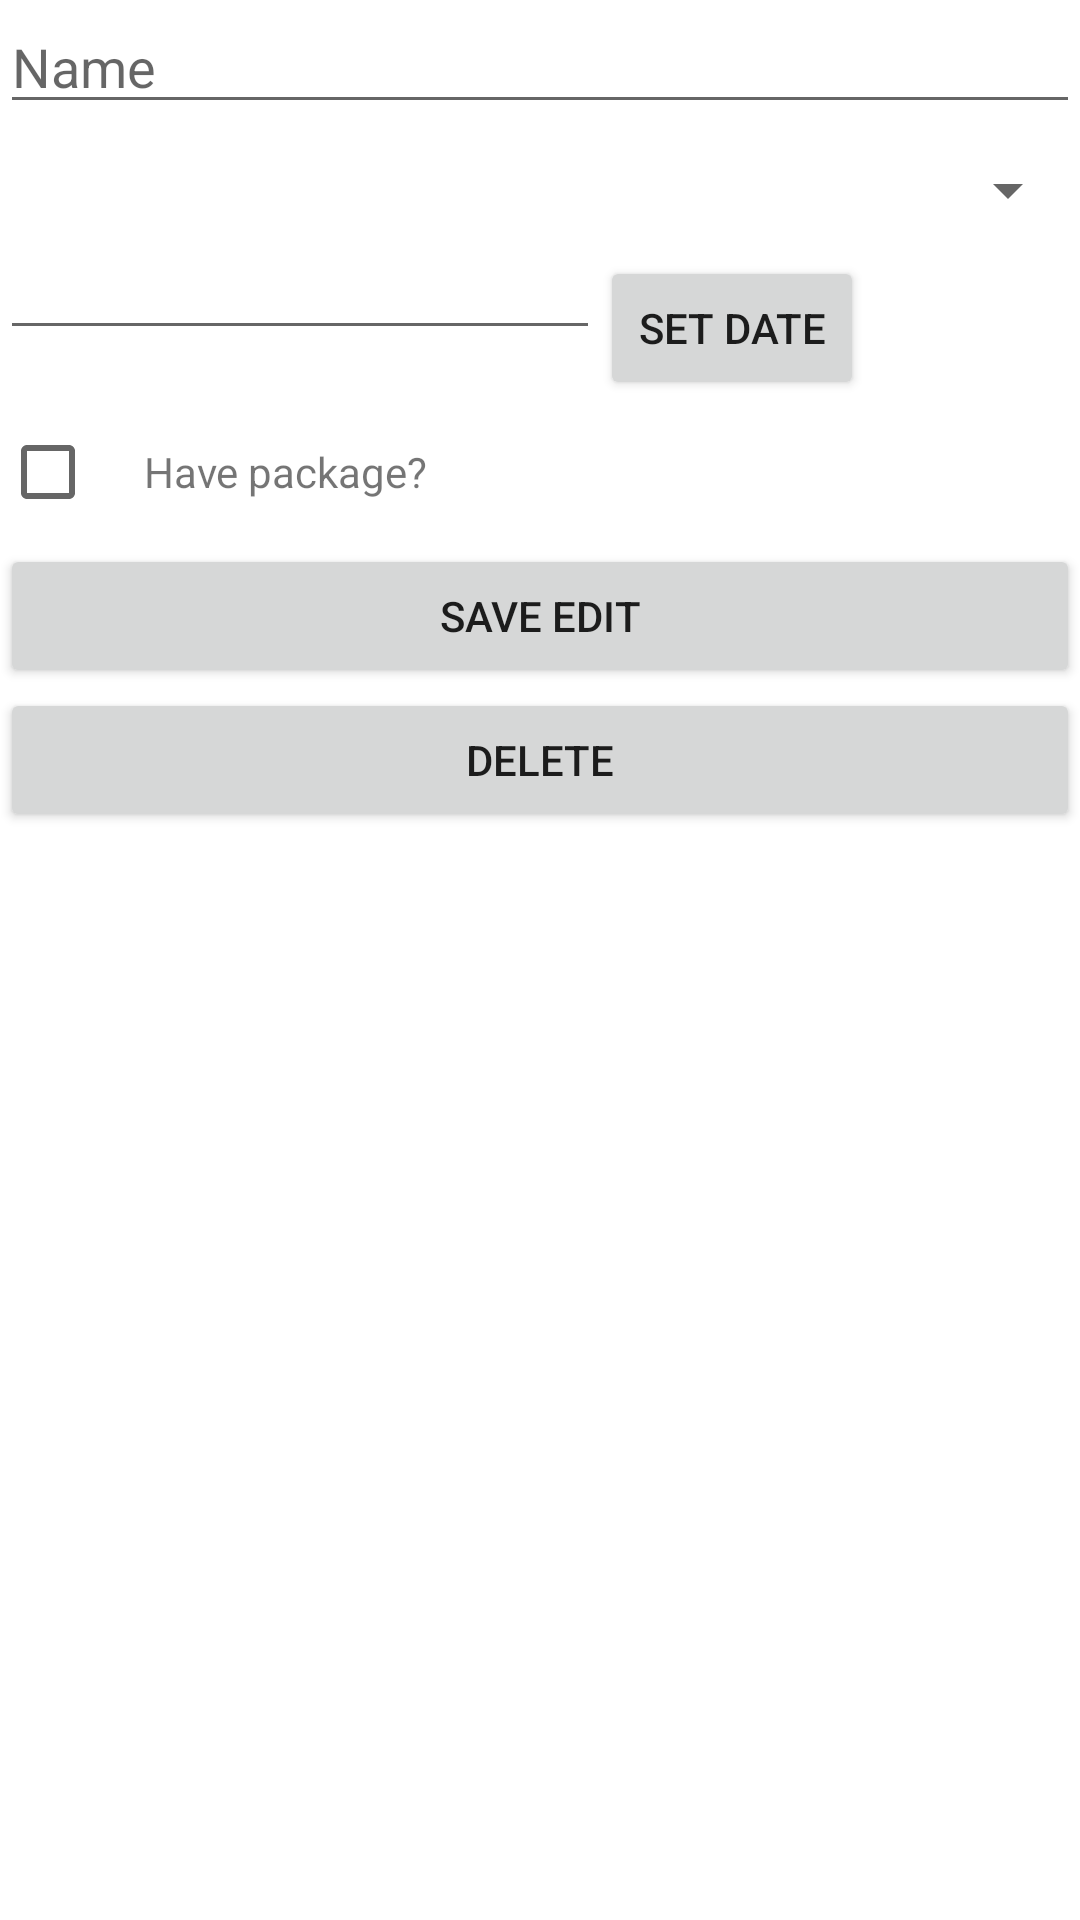

Layout XML and referenced resources for this Android screen:
<!-- AndroidManifest.xml: application theme Theme.LeHuyHoang_Ktra2_Bai2 -->
<!-- res/layout/activity_edit2.xml -->
<?xml version="1.0" encoding="utf-8"?>
<LinearLayout android:orientation="vertical"
    android:layout_marginLeft="20dp"
    android:layout_marginRight="20dp"
    android:layout_width="match_parent"
    android:layout_height="match_parent"
    xmlns:android="http://schemas.android.com/apk/res/android">

    <EditText
        android:id="@+id/edit_name"
        android:hint="Name"
        android:layout_width="match_parent"
        android:layout_height="wrap_content"/>
    <Spinner
        android:id="@+id/edit_start_location"
        android:hint="City"
        android:layout_marginTop="10dp"
        android:layout_width="match_parent"
        android:layout_height="wrap_content"/>
    <LinearLayout
        android:orientation="horizontal"
        android:layout_width="match_parent"
        android:layout_height="wrap_content">
        <EditText
            android:id="@+id/edit_start_date"
            android:layout_width="200dp"
            android:layout_height="wrap_content"/>
        <Button
            android:id="@+id/edit_datepicker"
            android:text="Set date"
            android:layout_marginTop="10dp"
            android:layout_width="wrap_content"
            android:layout_height="wrap_content"/>
    </LinearLayout>
    <LinearLayout
        android:orientation="horizontal"
        android:layout_width="wrap_content"
        android:layout_height="wrap_content">
        <CheckBox
            android:id="@+id/edit_pack"
            android:layout_width="wrap_content"
            android:layout_height="wrap_content"/>
        <TextView
            android:text="Have package?"
            android:layout_width="wrap_content"
            android:layout_height="wrap_content"/>
    </LinearLayout>
    <Button
        android:id="@+id/edit_btn"
        android:text="SAVE EDIT"
        android:layout_width="match_parent"
        android:layout_height="wrap_content"/>
    <Button
        android:id="@+id/edit_del"
        android:text="DELETE"
        android:layout_width="match_parent"
        android:layout_height="wrap_content"/>
</LinearLayout>
<!-- resources referenced by this layout -->
<resources>
  <style name="Theme.LeHuyHoang_Ktra2_Bai2" parent="Theme.MaterialComponents.DayNight.DarkActionBar">
          
          <item name="colorPrimary">@color/purple_500</item>
          <item name="colorPrimaryVariant">@color/purple_700</item>
          <item name="colorOnPrimary">@color/white</item>
          
          <item name="colorSecondary">@color/teal_200</item>
          <item name="colorSecondaryVariant">@color/teal_700</item>
          <item name="colorOnSecondary">@color/black</item>
          
          <item name="android:statusBarColor" tools:targetApi="l">?attr/colorPrimaryVariant</item>
          
      </style>
  <!-- not gathered from this repository: default colours our renderer supplied (Android Studio template values) -->
  <color name="purple_500">#FF6200EE</color>
  <color name="purple_700">#FF3700B3</color>
  <color name="teal_200">#FF03DAC5</color>
  <color name="teal_700">#FF018786</color>
  <color name="black">#FF000000</color>
  <color name="white">#FFFFFFFF</color>
</resources>
